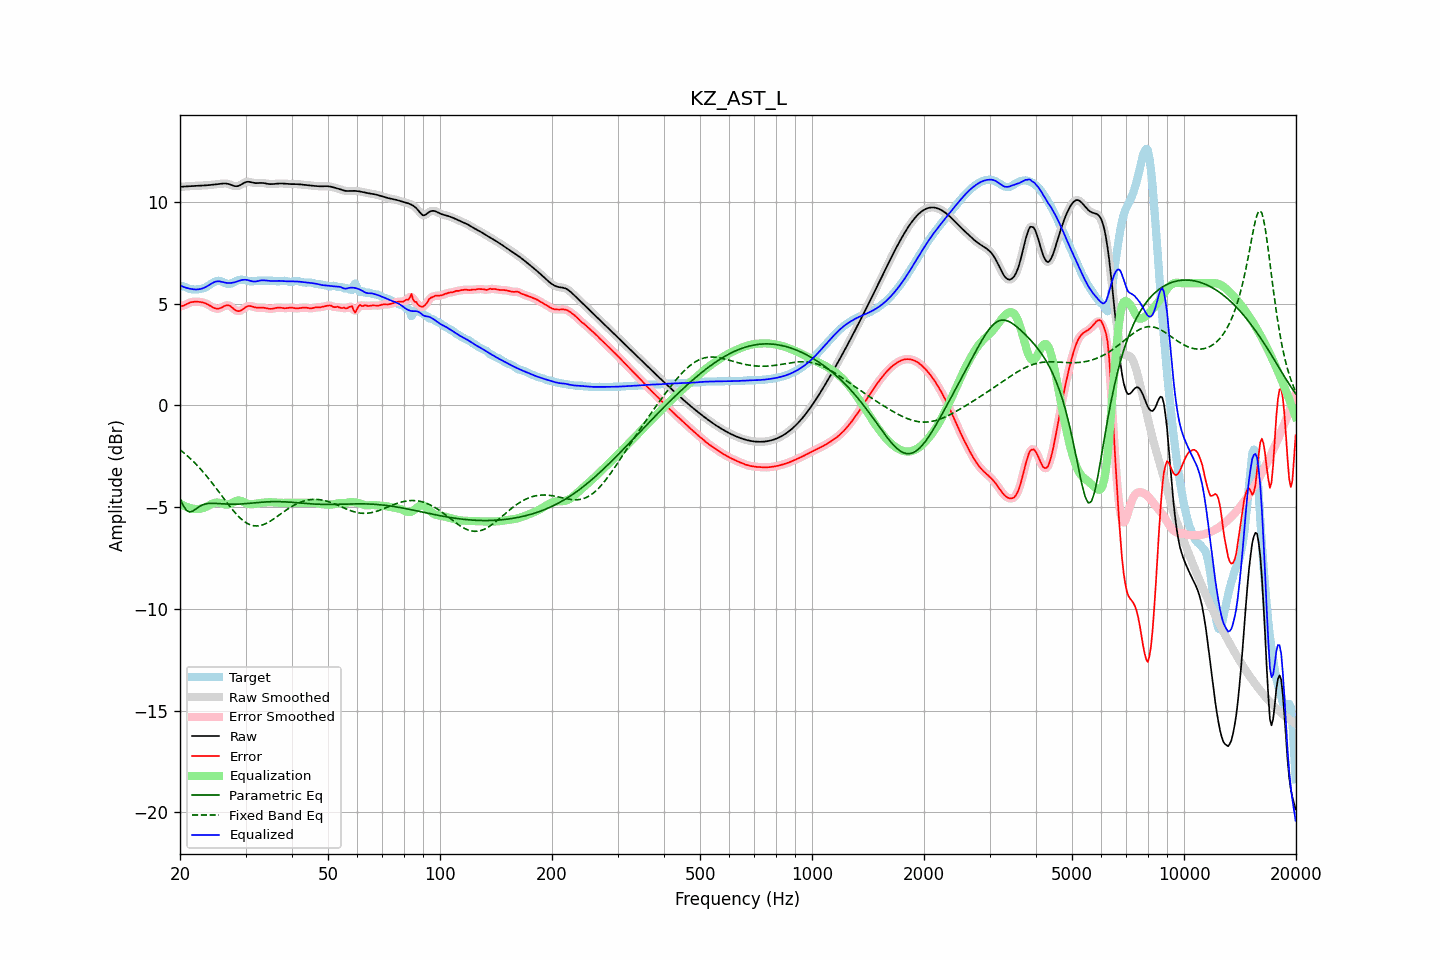

Source data for this figure (header and first rows):
frequency, raw, error, smoothed, error_smoothed, equalization, parametric_eq, fixed_band_eq, equalized_raw, equalized_smoothed, target
20.00, 10.73, 4.87, 10.73, 4.87, -4.84, -4.58, -2.18, 5.90, 5.90, 5.86
20.20, 10.74, 4.88, 10.74, 4.88, -4.88, -4.75, -2.24, 5.86, 5.86, 5.86
20.40, 10.75, 4.90, 10.75, 4.90, -4.92, -4.92, -2.31, 5.83, 5.83, 5.85
20.61, 10.75, 4.93, 10.75, 4.93, -4.95, -5.04, -2.37, 5.80, 5.80, 5.83
20.81, 10.76, 4.97, 10.76, 4.97, -4.99, -5.16, -2.44, 5.77, 5.77, 5.79
21.02, 10.76, 5.01, 10.76, 5.01, -5.01, -5.20, -2.51, 5.75, 5.75, 5.76
21.23, 10.77, 5.04, 10.77, 5.04, -5.04, -5.24, -2.58, 5.73, 5.73, 5.73
21.44, 10.78, 5.07, 10.78, 5.07, -5.06, -5.22, -2.66, 5.72, 5.72, 5.71
21.66, 10.78, 5.08, 10.78, 5.08, -5.08, -5.20, -2.73, 5.70, 5.71, 5.70
21.87, 10.79, 5.09, 10.79, 5.09, -5.09, -5.14, -2.81, 5.70, 5.70, 5.69
22.09, 10.79, 5.09, 10.79, 5.09, -5.10, -5.09, -2.89, 5.69, 5.69, 5.70
22.31, 10.79, 5.09, 10.79, 5.09, -5.10, -5.03, -2.98, 5.70, 5.70, 5.70
22.54, 10.80, 5.08, 10.80, 5.08, -5.09, -4.97, -3.06, 5.71, 5.71, 5.71
22.76, 10.80, 5.07, 10.80, 5.07, -5.07, -4.93, -3.15, 5.72, 5.72, 5.72
22.99, 10.80, 5.06, 10.80, 5.06, -5.05, -4.89, -3.24, 5.75, 5.75, 5.74
23.22, 10.81, 5.04, 10.81, 5.04, -5.03, -4.87, -3.33, 5.78, 5.78, 5.77
23.45, 10.81, 5.01, 10.81, 5.01, -5.00, -4.84, -3.42, 5.81, 5.81, 5.80
23.69, 10.82, 4.97, 10.82, 4.97, -4.96, -4.83, -3.52, 5.86, 5.86, 5.85
23.92, 10.82, 4.93, 10.82, 4.93, -4.92, -4.82, -3.62, 5.91, 5.91, 5.90
24.16, 10.83, 4.88, 10.83, 4.88, -4.87, -4.81, -3.72, 5.96, 5.96, 5.95
24.40, 10.84, 4.83, 10.84, 4.83, -4.84, -4.81, -3.82, 6.00, 6.00, 6.00
24.65, 10.85, 4.79, 10.85, 4.79, -4.80, -4.81, -3.92, 6.04, 6.04, 6.05
24.89, 10.86, 4.76, 10.86, 4.76, -4.78, -4.82, -4.02, 6.07, 6.07, 6.09
25.14, 10.87, 4.75, 10.87, 4.75, -4.77, -4.82, -4.13, 6.09, 6.09, 6.11
25.39, 10.88, 4.75, 10.88, 4.75, -4.78, -4.83, -4.23, 6.09, 6.09, 6.13
25.65, 10.89, 4.78, 10.89, 4.78, -4.80, -4.83, -4.34, 6.09, 6.09, 6.11
25.91, 10.89, 4.81, 10.90, 4.81, -4.82, -4.84, -4.44, 6.07, 6.07, 6.08
26.16, 10.90, 4.85, 10.90, 4.85, -4.85, -4.84, -4.55, 6.05, 6.05, 6.05
26.43, 10.90, 4.89, 10.90, 4.89, -4.87, -4.85, -4.65, 6.03, 6.03, 6.01
26.69, 10.89, 4.91, 10.90, 4.91, -4.88, -4.85, -4.76, 6.02, 6.02, 5.98
26.96, 10.88, 4.92, 10.88, 4.91, -4.87, -4.86, -4.86, 6.01, 6.01, 5.96
27.23, 10.86, 4.89, 10.86, 4.88, -4.85, -4.86, -4.96, 6.01, 6.01, 5.97
27.50, 10.83, 4.83, 10.83, 4.83, -4.81, -4.86, -5.06, 6.02, 6.02, 5.99
27.77, 10.80, 4.77, 10.80, 4.77, -4.77, -4.86, -5.16, 6.03, 6.03, 6.03
28.05, 10.77, 4.70, 10.78, 4.71, -4.73, -4.86, -5.25, 6.05, 6.05, 6.07
28.33, 10.77, 4.66, 10.77, 4.66, -4.69, -4.86, -5.34, 6.07, 6.07, 6.11
28.62, 10.78, 4.63, 10.78, 4.63, -4.68, -4.86, -5.43, 6.10, 6.10, 6.15
28.90, 10.80, 4.63, 10.80, 4.64, -4.68, -4.85, -5.50, 6.12, 6.13, 6.17
29.19, 10.84, 4.67, 10.84, 4.67, -4.70, -4.85, -5.58, 6.15, 6.15, 6.17
29.48, 10.89, 4.72, 10.89, 4.72, -4.73, -4.84, -5.64, 6.17, 6.16, 6.17
29.78, 10.93, 4.78, 10.93, 4.78, -4.76, -4.84, -5.71, 6.17, 6.17, 6.16
30.08, 10.97, 4.83, 10.97, 4.83, -4.80, -4.83, -5.76, 6.17, 6.17, 6.14
30.38, 10.99, 4.87, 10.98, 4.87, -4.83, -4.82, -5.81, 6.16, 6.15, 6.12
30.68, 10.98, 4.89, 10.98, 4.88, -4.85, -4.82, -5.85, 6.14, 6.13, 6.10
30.99, 10.97, 4.88, 10.97, 4.88, -4.86, -4.81, -5.88, 6.11, 6.11, 6.09
31.30, 10.95, 4.86, 10.95, 4.86, -4.86, -4.80, -5.90, 6.09, 6.09, 6.09
31.61, 10.93, 4.83, 10.93, 4.83, -4.85, -4.79, -5.92, 6.08, 6.08, 6.10
31.93, 10.92, 4.81, 10.92, 4.81, -4.83, -4.79, -5.92, 6.08, 6.09, 6.11
32.24, 10.92, 4.80, 10.92, 4.80, -4.82, -4.78, -5.93, 6.10, 6.10, 6.12
32.57, 10.92, 4.80, 10.92, 4.80, -4.81, -4.77, -5.92, 6.12, 6.12, 6.13
32.89, 10.93, 4.80, 10.93, 4.80, -4.80, -4.76, -5.91, 6.13, 6.13, 6.13
33.22, 10.93, 4.80, 10.93, 4.80, -4.79, -4.76, -5.88, 6.14, 6.14, 6.13
33.55, 10.92, 4.80, 10.92, 4.80, -4.78, -4.75, -5.86, 6.14, 6.14, 6.12
33.89, 10.91, 4.79, 10.91, 4.78, -4.77, -4.75, -5.82, 6.14, 6.14, 6.12
34.23, 10.89, 4.77, 10.89, 4.77, -4.77, -4.74, -5.79, 6.13, 6.13, 6.13
34.57, 10.88, 4.75, 10.88, 4.75, -4.76, -4.74, -5.74, 6.12, 6.12, 6.13
34.92, 10.87, 4.74, 10.87, 4.74, -4.76, -4.74, -5.70, 6.11, 6.11, 6.13
35.27, 10.87, 4.74, 10.87, 4.74, -4.76, -4.73, -5.65, 6.11, 6.11, 6.13
35.62, 10.88, 4.76, 10.88, 4.76, -4.77, -4.73, -5.60, 6.11, 6.11, 6.12
35.97, 10.88, 4.77, 10.88, 4.77, -4.77, -4.73, -5.54, 6.11, 6.11, 6.11
... 635 more rows
